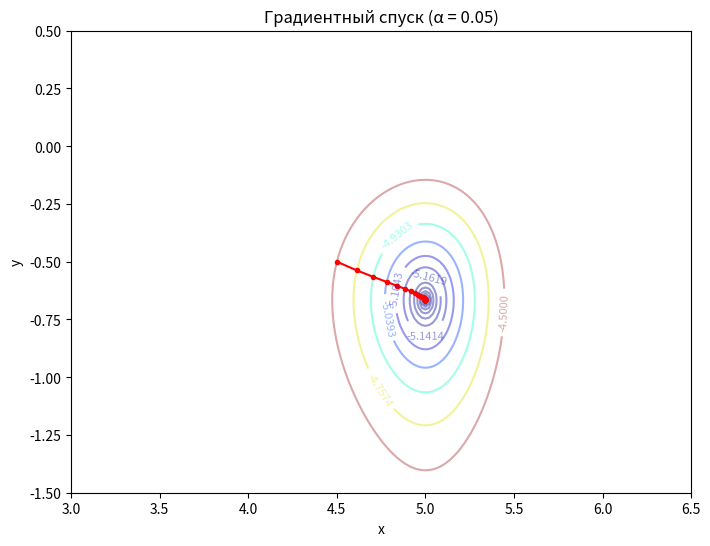
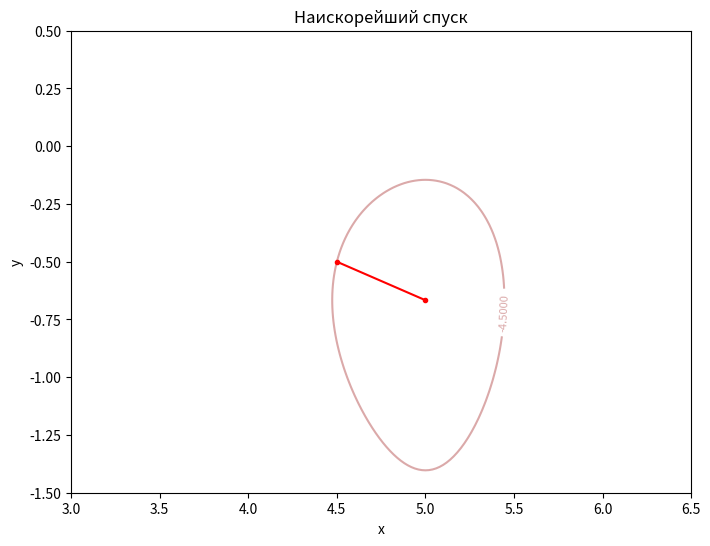
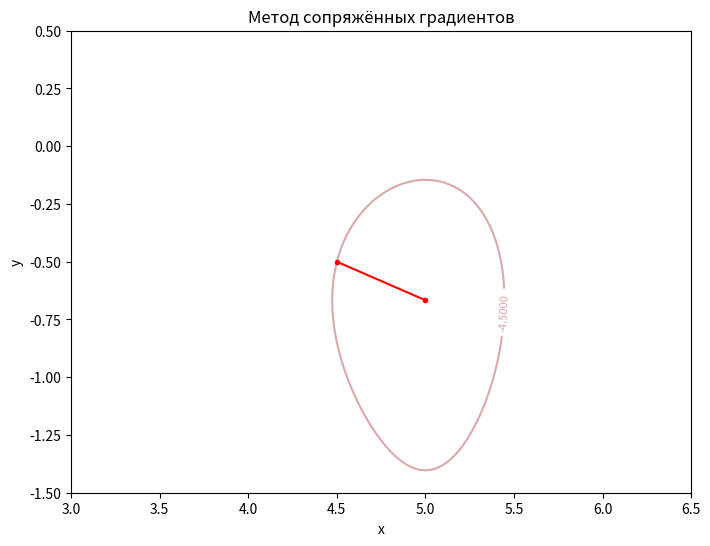
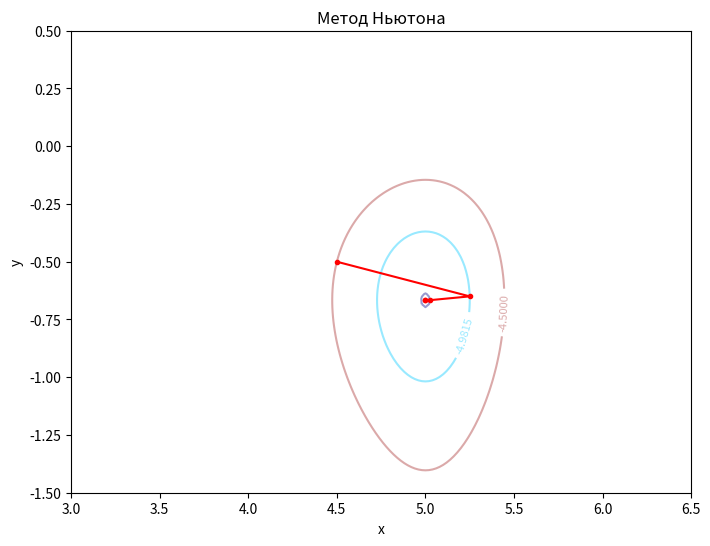

Recreate these plots in Python, in order.
"""
Домашнее задание. Блок №2
===========================
ДЗ2.1: Визуализация линий уровня и ломаной приближений для 4 методов оптимизации из ЛР4.
ДЗ2.2: Численное и аналитическое нахождение минимума методом Ньютона.

Функция: z(x,y) = x^3 - 12x^2 + 45x + y^3 + 4y^2 + 4y - 54
Начальное приближение: (4.5, -0.5)
"""

import numpy as np
import matplotlib.pyplot as plt
from matplotlib.colors import LinearSegmentedColormap

# ============================================================
# Целевая функция, градиент, гессиан
# ============================================================

def f(x, y):
    return x**3 - 12*x**2 + 45*x + y**3 + 4*y**2 + 4*y - 54


def grad(x, y):
    return np.array([3*x**2 - 24*x + 45, 3*y**2 + 8*y + 4])


def hessian(x, y):
    return np.array([[6*x - 24, 0], [0, 6*y + 8]])


# ============================================================
# ДЗ2.2: Аналитическое решение
# ============================================================

def analytical_solution():
    """Находит и классифицирует все стационарные точки."""
    # ∂z/∂x = 3x² - 24x + 45 = 3(x-3)(x-5) = 0  => x = 3, 5
    # ∂z/∂y = 3y² + 8y + 4 = (3y+2)(y+2) = 0   => y = -2/3, -2

    x_roots = [3, 5]
    y_roots = [-2/3, -2]
    points = [(x, y) for x in x_roots for y in y_roots]

    print("=" * 60)
    print("ДЗ2.2 — Аналитическое исследование стационарных точек")
    print("=" * 60)
    print()
    print("Частные производные:")
    print("  ∂z/∂x = 3x² - 24x + 45 = 3(x - 3)(x - 5)")
    print("  ∂z/∂y = 3y² + 8y + 4 = (3y + 2)(y + 2)")
    print()
    print("Корни: x ∈ {3, 5},  y ∈ {-2/3, -2}")
    print()
    print("Гессиан: H = diag(6x - 24, 6y + 8) — диагональная матрица")
    print("  => собственные значения: λ₁ = 6x - 24, λ₂ = 6y + 8")
    print()
    print(f"{'Точка':>15} | {'λ₁':>6} | {'λ₂':>6} | {'Тип':20} | {'f(x,y)':>12}")
    print("-" * 75)

    for x0, y0 in points:
        lam1 = 6*x0 - 24
        lam2 = 6*y0 + 8
        val = f(x0, y0)

        if lam1 > 0 and lam2 > 0:
            etype = "Локальный минимум"
        elif lam1 < 0 and lam2 < 0:
            etype = "Локальный максимум"
        else:
            etype = "Седловая точка"

        print(f"({x0:>4}, {y0:>8.4f}) | {lam1:>+5} | {lam2:>+5} | {etype:<20} | {val:>12.6f}")

    print()
    print("Вывод: глобальный минимум достигается в точке (5, -2/3) ≈ (5, -0.6667).")
    print(f"  f_min = f(5, -2/3) = {f(5, -2/3):.6f}")
    print()


# ============================================================
# Одномерный поиск (метод золотого сечения)
# ============================================================

def goldensection(f_obj, x, direction, alpha_max=100.0, tol=1e-9):
    """
    Поиск шага α, минимизирующего φ(α) = f(x + α·direction).
    Используется метод золотого сечения с предварительной локализацией минимума.
    """
    phi = (np.sqrt(5) - 1) / 2  # 0.618...

    def phi_fn(alpha):
        return f_obj(*(x + alpha * direction))

    # --- Локализация: ищем интервал [a, b], содержащий минимум ---
    a, fa = 0.0, phi_fn(0.0)
    b = 1.0
    fb = phi_fn(b)

    if fb < fa:
        # Функция убывает — расширяем интервал вправо
        while True:
            c = 2.0 * b
            fc = phi_fn(c)
            if fc > fb or c > alpha_max:
                break
            a, fa = b, fb
            b, fb = c, fc
        alpha_lo, alpha_hi = a, c
    else:
        # Функция сразу растёт — минимум в [0, b]
        alpha_lo, alpha_hi = a, b

    # --- Золотое сечение ---
    c = alpha_hi - phi * (alpha_hi - alpha_lo)
    d = alpha_lo + phi * (alpha_hi - alpha_lo)
    fc, fd = phi_fn(c), phi_fn(d)

    for _ in range(200):
        if abs(alpha_hi - alpha_lo) < tol * (abs(c) + abs(d)):
            break
        if fc < fd:
            alpha_hi = d
            d, fd = c, fc
            c = alpha_hi - phi * (alpha_hi - alpha_lo)
            fc = phi_fn(c)
        else:
            alpha_lo = c
            c, fc = d, fd
            d = alpha_lo + phi * (alpha_hi - alpha_lo)
            fd = phi_fn(d)

    return (alpha_lo + alpha_hi) / 2.0


# ============================================================
# Методы оптимизации
# ============================================================

def optimize(method, x0, y0, f, grad, hessian=None,
             max_iter=2000, eps=1e-4, **kwargs):
    """
    Общая обёртка для запуска метода оптимизации.
    Ведёт историю {номер_итерации: {'solution': ndarray, 'objective': float}}.
    """
    x, y = x0, y0
    history = {0: {'solution': np.array([x, y]), 'objective': f(x, y)}}
    g_prev, d_prev = None, None

    for k in range(1, max_iter + 1):
        g = grad(x, y)

        if np.linalg.norm(g) < eps:
            break

        if method == 'gradient_descent':
            d = -g
            alpha = kwargs.get('alpha', 0.05)
            x_new = x + alpha * d[0]
            y_new = y + alpha * d[1]

        elif method == 'steepest_descent':
            d = -g
            alpha = goldensection(f, np.array([x, y]), d)
            x_new = x + alpha * d[0]
            y_new = y + alpha * d[1]

        elif method == 'conjugate_gradient':
            if d_prev is None:
                d = -g
            else:
                beta = np.dot(g, g) / np.dot(g_prev, g_prev)
                d = -g + beta * d_prev
            alpha = goldensection(f, np.array([x, y]), d)
            x_new = x + alpha * d[0]
            y_new = y + alpha * d[1]
            g_prev = g.copy()
            d_prev = d.copy()

        elif method == 'newton':
            H = hessian(x, y)
            d = -np.linalg.solve(H, g)
            alpha = 1.0
            x_new = x + alpha * d[0]
            y_new = y + alpha * d[1]

        else:
            raise ValueError(f"Unknown method: {method}")

        x, y = x_new, y_new
        history[k] = {
            'solution': np.array([x, y]),
            'objective': f(x, y)
        }

    return history


# ============================================================
# Визуализация (адаптировано из Contours and solutions.ipynb)
# Ключевое изменение: линии уровня проходят через вершины ломаной
# ============================================================

def plot_history(title, objective, bounds, step_x, step_y, history, save_path=None):
    """
    Строит линии уровня и ломаную последовательных приближений.
    Число линий уровня = числу приближений (ДЗ2.1).
    Стиль оформления — по образцу Contours and solutions.ipynb.
    """
    xaxis_vals = np.arange(bounds[0, 0], bounds[0, 1] + step_x, step_x)
    yaxis_vals = np.arange(bounds[1, 0], bounds[1, 1] + step_y, step_y)
    xx, yy = np.meshgrid(xaxis_vals, yaxis_vals)
    target_grid_vals = objective(xx, yy)

    # Уровни = значения целевой функции в точках приближений (ДЗ2.1)
    levels = sorted(set(round(info['objective'], 10) for info in history.values()))

    colorlist = ["darkblue", "blue", "aqua", "lawngreen",
                 "gold", "darkorange", "brown"]
    newcmp = LinearSegmentedColormap.from_list("testCmap", colors=colorlist, N=256)

    fig = plt.figure(figsize=(8, 6))
    ax = fig.add_subplot(111)
    ax.set_xlabel("x")
    ax.set_ylabel("y")
    xmin, xmax, ymin, ymax = np.amin(xx), np.amax(xx), np.amin(yy), np.amax(yy)

    contours = ax.contour(xx, yy, target_grid_vals, levels=levels,
                          cmap=newcmp, alpha=0.4)
    plt.clabel(contours, inline=1, fontsize=8)

    solutions_x = [v['solution'][0] for k, v in history.items()]
    solutions_y = [v['solution'][1] for k, v in history.items()]
    plt.plot(solutions_x, solutions_y, '.-', color='r')

    plt.title(title)
    ax.set_xlim([xmin, xmax])
    ax.set_ylim([ymin, ymax])

    if save_path:
        fig.savefig(save_path, dpi=150, bbox_inches='tight')
    plt.show()


# ============================================================
# Главный блок: запуск всех методов и визуализация
# ============================================================

if __name__ == "__main__":
    # --- ДЗ2.2: аналитическое решение ---
    analytical_solution()

    # --- Параметры ---
    x0, y0 = 4.5, -0.5
    bounds = np.array([[3.0, 6.5], [-1.5, 0.5]])
    steps = (0.02, 0.02)

    # --- ДЗ2.2: численное решение методом Ньютона ---
    print("=" * 60)
    print("ДЗ2.2 — Численное решение методом Ньютона")
    print("=" * 60)
    print()

    history_newton = optimize('newton', x0, y0, f, grad, hessian, eps=1e-4)
    print(f"Начальная точка: ({x0}, {y0})")
    print(f"Порог ||grad|| < 1e-4")
    print()
    print(f"{'k':>3} | {'x':>10} | {'y':>10} | {'f(x,y)':>12} | {'||grad||':>12}")
    print("-" * 65)

    for k, v in history_newton.items():
        sol = v['solution']
        g = grad(*sol)
        print(f"{k:>3} | {sol[0]:>10.6f} | {sol[1]:>10.6f} | "
              f"{v['objective']:>12.6f} | {np.linalg.norm(g):>12.6f}")

    final = history_newton[max(history_newton.keys())]
    print()
    print(f"Найденный минимум: x* = ({final['solution'][0]:.6f}, "
          f"{final['solution'][1]:.6f})")
    print(f"f(x*) = {final['objective']:.6f}")
    print(f"Аналитический минимум: (5, -2/3) ≈ (5, -0.6667)")
    print(f"f_min = {f(5, -2/3):.6f}")
    print()

    # --- ДЗ2.1: визуализация для каждого метода ---
    print("=" * 60)
    print("ДЗ2.1 — Визуализация методов оптимизации")
    print("=" * 60)
    print()
    print("Линии уровня проходят через вершины ломаной приближений.")
    print()

    methods = [
        ('gradient_descent', 'Градиентный спуск (α = 0.05)',
         {'alpha': 0.05}),
        ('steepest_descent', 'Наискорейший спуск', {}),
        ('conjugate_gradient', 'Метод сопряжённых градиентов', {}),
        ('newton', 'Метод Ньютона', {}),
    ]

    for method_name, title, kw in methods:
        history = optimize(method_name, x0, y0, f, grad, hessian,
                           max_iter=2000, eps=1e-4, **kw)
        n = len(history) - 1
        sol = history[n]['solution']
        print(f"  {title}: {n} итераций, "
              f"точка = ({sol[0]:.6f}, {sol[1]:.6f}), "
              f"f = {history[n]['objective']:.6f}")

    print()
    print("Строим графики...")

    for method_name, title, kw in methods:
        history = optimize(method_name, x0, y0, f, grad, hessian,
                           max_iter=2000, eps=1e-4, **kw)
        plot_history(title, f, bounds, *steps, history)
